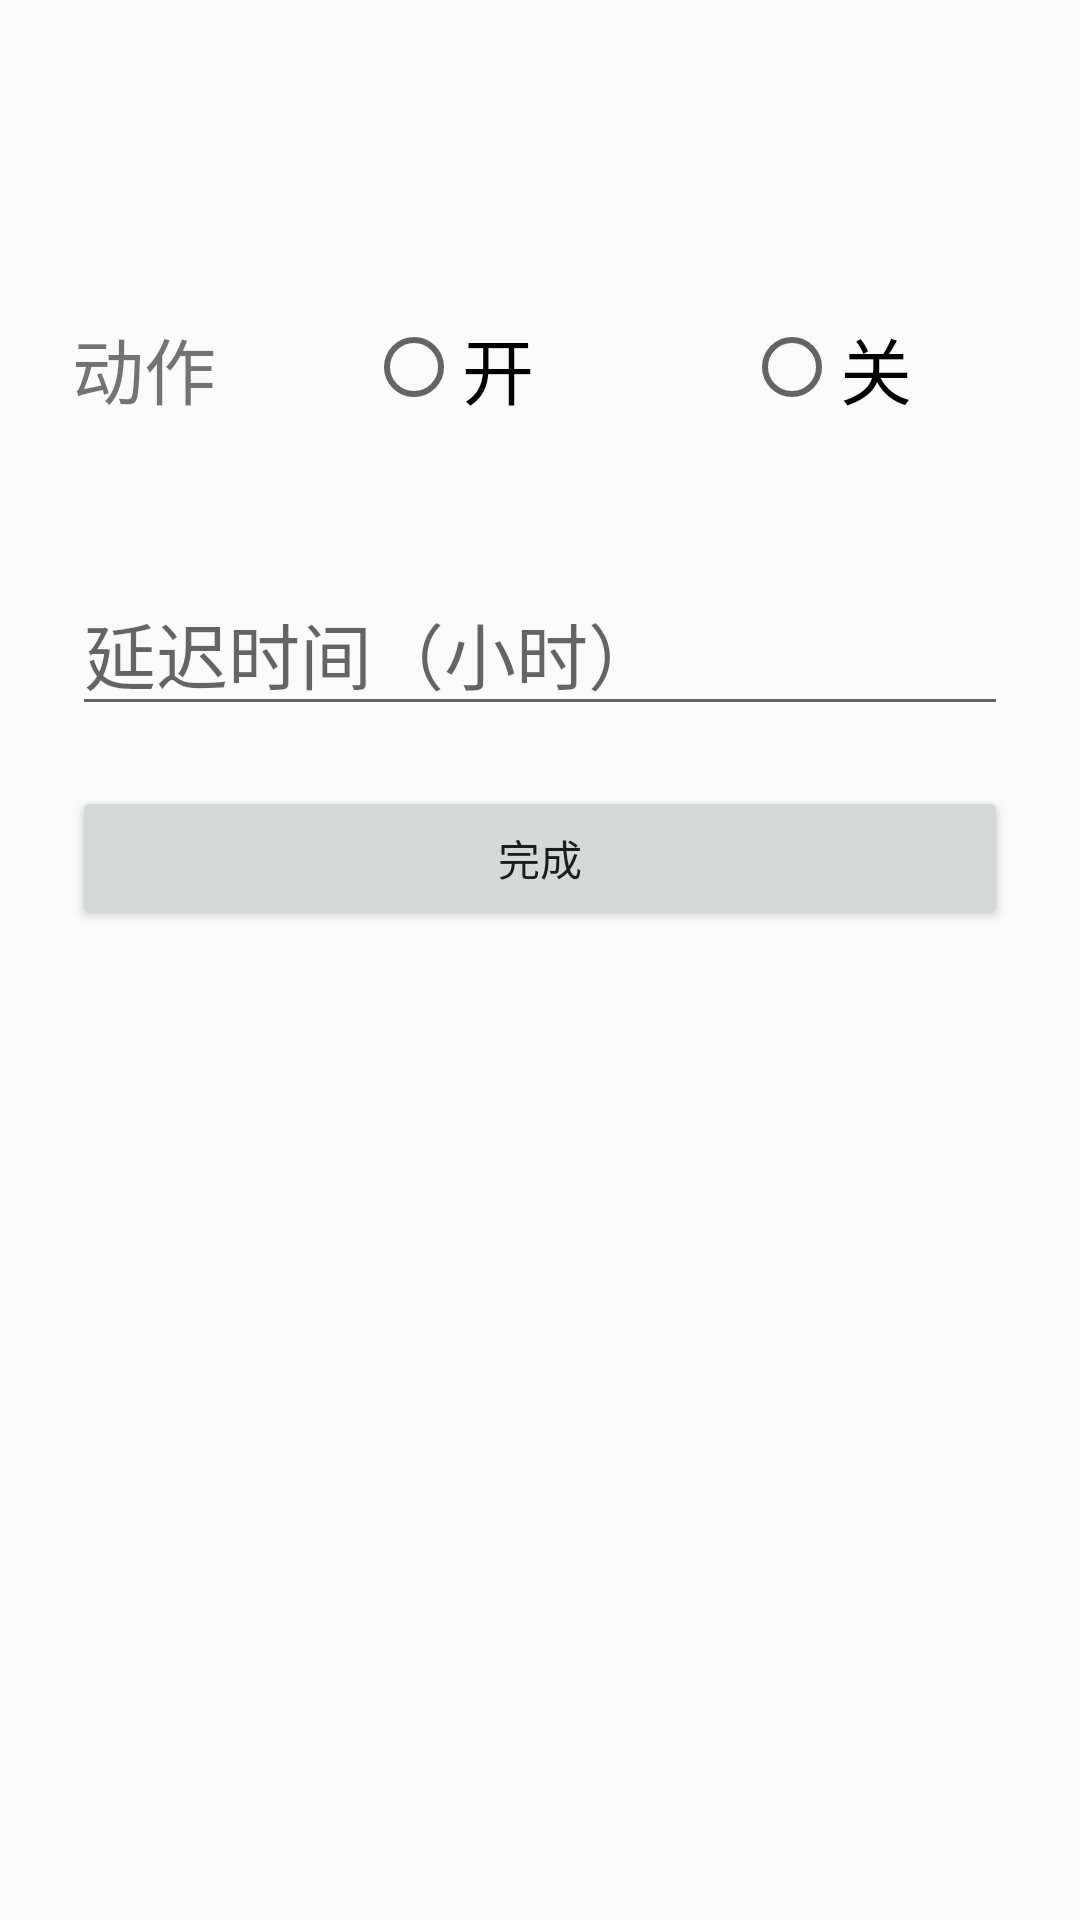

Produce the Android XML layout that renders to this screen, including the resource entries it uses.
<!-- AndroidManifest.xml: application theme AppTheme -->
<!-- res/layout/device_timedelay.xml -->
<?xml version="1.0" encoding="utf-8"?>
<LinearLayout xmlns:android="http://schemas.android.com/apk/res/android"
    android:layout_width="fill_parent"
    android:layout_height="fill_parent"
    android:fitsSystemWindows="true"
    android:orientation="center">


    <LinearLayout
        android:layout_width="match_parent"
        android:layout_height="wrap_content"
        android:orientation="vertical"
        android:paddingLeft="24dp"
        android:paddingRight="24dp"
        android:paddingTop="5dp">


        <LinearLayout
            android:layout_width="match_parent"
            android:layout_height="wrap_content"
            android:layout_marginTop="100dp"
            android:orientation="horizontal">
            <TextView
                android:layout_width="wrap_content"
                android:layout_height="wrap_content"
                android:text="动作"
                android:textSize="24dp"
                />
            <RadioButton
                android:layout_width="wrap_content"
                android:layout_height="wrap_content"
                android:layout_marginLeft="50dp"
                android:text="开"
                android:textSize="24dp"/>


            <RadioButton
                android:layout_width="wrap_content"
                android:layout_height="wrap_content"
                android:layout_marginLeft="70dp"
                android:text="关"
                android:textSize="24dp"/>

        </LinearLayout>
        <EditText
            android:id="@+id/setDelay"
            android:layout_marginTop="50dp"
            android:layout_width="match_parent"
            android:layout_height="wrap_content"
            android:textSize="24dp"
            android:hint="延迟时间（小时）"/>

        <Button
            android:layout_marginTop="20dp"
            android:layout_width="match_parent"
            android:layout_height="wrap_content"
            android:id="@+id/set"
            android:text="完成"/>

    </LinearLayout>
</LinearLayout>
<!-- resources referenced by this layout -->
<resources>
  <style name="AppTheme" parent="Theme.AppCompat.Light.NoActionBar">
  
      </style>
</resources>
